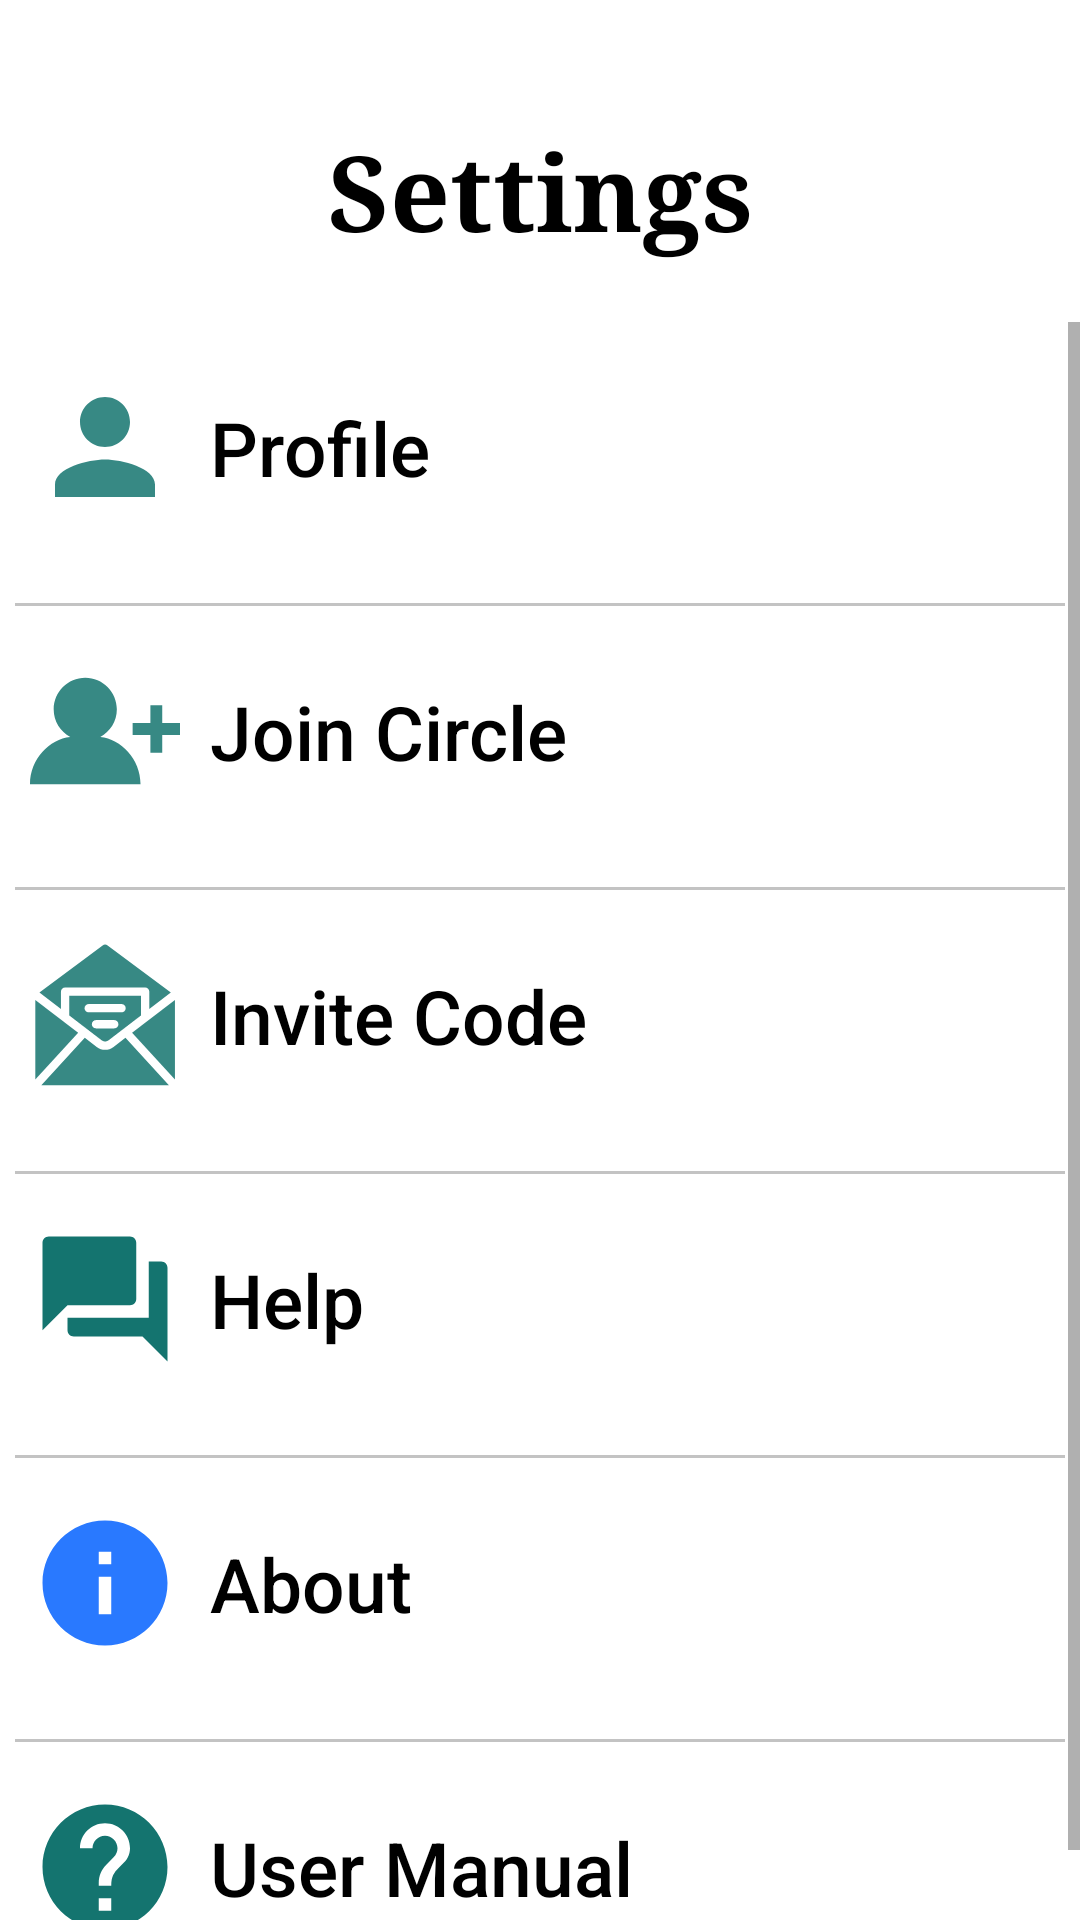

This screen was rendered from an Android layout file. Write that file and the resources it references.
<!-- AndroidManifest.xml: application theme Theme.BottomNavigation -->
<!-- res/layout/fragment_settings.xml -->
<?xml version="1.0" encoding="utf-8"?>
<LinearLayout xmlns:android="http://schemas.android.com/apk/res/android"
    android:layout_width="match_parent"
    android:layout_height="match_parent"
    android:orientation="vertical">

    <TextView
        android:layout_width="match_parent"
        android:layout_height="wrap_content"
        android:text="Settings"
        android:fontFamily="serif"
        android:textStyle="bold"
        android:textSize="35sp"
        android:gravity="center"
        android:textColor="@color/black"
        android:layout_marginTop="40dp"
        android:layout_marginBottom="20dp"/>


    <ScrollView
        android:layout_width="match_parent"
        android:layout_height="match_parent"
        android:scrollbarStyle="outsideOverlay">

        <LinearLayout
            android:layout_width="match_parent"
            android:layout_height="wrap_content"
            android:orientation="vertical">
    <RelativeLayout
        android:id="@+id/profile_layout"
        android:layout_width="match_parent"
        android:layout_height="wrap_content"
        android:orientation="horizontal"
        android:padding="10dp">

        <ImageView
            android:id="@+id/profile_logo"
            android:layout_width="50dp"
            android:layout_height="50dp"
            android:layout_centerVertical="true"
            android:src="@drawable/ic_baseline_person_24" />

        <TextView
            android:id="@+id/profile"
            android:layout_width="260dp"
            android:layout_height="wrap_content"
            android:layout_centerVertical="true"
            android:layout_marginTop="10dp"
            android:layout_toRightOf="@+id/profile_logo"
            android:fontFamily="sans-serif-medium"
            android:padding="10dp"
            android:text="Profile"
            android:textColor="@color/black"
            android:textSize="25dp" />

        <ImageView
            android:layout_width="50dp"
            android:layout_height="50dp"
            android:layout_centerVertical="true"
            android:layout_toRightOf="@+id/profile"
            android:src="@drawable/rightarrow_icon" />

    </RelativeLayout>

    <View
        android:layout_width="350dp"
        android:layout_height="1dp"
        android:layout_gravity="center"
        android:layout_marginTop="10dp"
        android:background="@color/line"/>

    <RelativeLayout
        android:id="@+id/joincircle_layout"
        android:layout_width="match_parent"
        android:layout_height="wrap_content"
        android:orientation="horizontal"
        android:padding="10dp">

        <ImageView
            android:id="@+id/join_logo"
            android:layout_width="50dp"
            android:layout_height="50dp"
            android:layout_centerVertical="true"
            android:src="@drawable/ic_baseline_person_add_alt_1_24" />

        <TextView
            android:id="@+id/joincircle"
            android:layout_width="260dp"
            android:layout_height="wrap_content"
            android:layout_centerVertical="true"
            android:layout_marginTop="10dp"
            android:layout_toRightOf="@+id/join_logo"
            android:fontFamily="sans-serif-medium"
            android:padding="10dp"
            android:text="Join Circle"
            android:textColor="@color/black"
            android:textSize="25dp" />

        <ImageView
            android:layout_width="50dp"
            android:layout_height="50dp"
            android:layout_centerVertical="true"
            android:layout_toRightOf="@+id/joincircle"
            android:src="@drawable/rightarrow_icon" />

    </RelativeLayout>

    <View
        android:layout_width="350dp"
        android:layout_height="1dp"
        android:layout_gravity="center"
        android:layout_marginTop="10dp"
        android:background="@color/line"/>

    <RelativeLayout
        android:id="@+id/invite_layout"
        android:layout_width="match_parent"
        android:layout_height="wrap_content"
        android:orientation="horizontal"
        android:padding="10dp">

        <ImageView
            android:id="@+id/invite_logo"
            android:layout_width="50dp"
            android:layout_height="50dp"
            android:layout_centerVertical="true"
            android:src="@drawable/ic_baseline_insert_invitation_24" />

        <TextView
            android:id="@+id/invitecode"
            android:layout_width="260dp"
            android:layout_height="wrap_content"
            android:layout_centerVertical="true"
            android:layout_marginTop="10dp"
            android:layout_toRightOf="@+id/invite_logo"
            android:fontFamily="sans-serif-medium"
            android:padding="10dp"
            android:text="Invite Code"
            android:textColor="@color/black"
            android:textSize="25dp" />

        <ImageView
            android:layout_width="50dp"
            android:layout_height="50dp"
            android:layout_centerVertical="true"
            android:layout_toRightOf="@+id/invitecode"
            android:src="@drawable/rightarrow_icon" />

    </RelativeLayout>

    <View
        android:layout_width="350dp"
        android:layout_height="1dp"
        android:layout_gravity="center"
        android:layout_marginTop="10dp"
        android:background="@color/line"/>


    <RelativeLayout
        android:id="@+id/help_layout"
        android:layout_width="match_parent"
        android:layout_height="wrap_content"
        android:orientation="horizontal"
        android:padding="10dp">

        <ImageView
            android:id="@+id/help_logo"
            android:layout_width="50dp"
            android:layout_height="50dp"
            android:layout_centerVertical="true"
            android:src="@drawable/ic_baseline_question_answer_24" />

        <TextView
            android:id="@+id/help"
            android:layout_width="260dp"
            android:layout_height="wrap_content"
            android:layout_centerVertical="true"
            android:layout_marginTop="10dp"
            android:layout_toRightOf="@+id/help_logo"
            android:fontFamily="sans-serif-medium"
            android:padding="10dp"
            android:text="Help"
            android:textColor="@color/black"
            android:textSize="25dp" />

        <ImageView
            android:layout_width="50dp"
            android:layout_height="50dp"
            android:layout_centerVertical="true"
            android:layout_toRightOf="@+id/help"
            android:src="@drawable/rightarrow_icon" />
    </RelativeLayout>

    <View
        android:layout_width="350dp"
        android:layout_height="1dp"
        android:layout_gravity="center"
        android:layout_marginTop="10dp"
        android:background="@color/line"/>

    <RelativeLayout
        android:id="@+id/about_layout"
        android:layout_width="match_parent"
        android:layout_height="wrap_content"
        android:orientation="horizontal"
        android:padding="10dp">

        <ImageView
            android:id="@+id/about_logo"
            android:layout_width="50dp"
            android:layout_height="50dp"
            android:layout_centerVertical="true"
            android:src="@drawable/ic_baseline_info_24" />

        <TextView
            android:id="@+id/about"
            android:layout_width="260dp"
            android:layout_height="wrap_content"
            android:layout_centerVertical="true"
            android:layout_marginTop="10dp"
            android:layout_toRightOf="@+id/about_logo"
            android:fontFamily="sans-serif-medium"
            android:padding="10dp"
            android:text="About"
            android:textColor="@color/black"
            android:textSize="25dp" />

        <ImageView
            android:layout_width="50dp"
            android:layout_height="50dp"
            android:layout_centerVertical="true"
            android:layout_toRightOf="@+id/about"
            android:src="@drawable/rightarrow_icon" />

    </RelativeLayout>

    <View
        android:layout_width="350dp"
        android:layout_height="1dp"
        android:layout_gravity="center"
        android:layout_marginTop="10dp"
        android:background="@color/line"/>

    <RelativeLayout
        android:id="@+id/manual_layout"
        android:layout_width="match_parent"
        android:layout_height="wrap_content"
        android:orientation="horizontal"
        android:padding="10dp">

        <ImageView
            android:id="@+id/manual_logo"
            android:layout_width="50dp"
            android:layout_height="50dp"
            android:layout_centerVertical="true"
            android:src="@drawable/ic_baseline_help_24" />

        <TextView
            android:id="@+id/manual"
            android:layout_width="260dp"
            android:layout_height="wrap_content"
            android:layout_centerVertical="true"
            android:layout_marginTop="10dp"
            android:layout_toRightOf="@+id/manual_logo"
            android:fontFamily="sans-serif-medium"
            android:padding="10dp"
            android:text="User Manual"
            android:textColor="@color/black"
            android:textSize="25dp" />

        <ImageView
            android:layout_width="50dp"
            android:layout_height="50dp"
            android:layout_centerVertical="true"
            android:layout_toRightOf="@+id/manual"
            android:src="@drawable/rightarrow_icon" />

    </RelativeLayout>
        </LinearLayout>
        </ScrollView>

</LinearLayout>
<!-- resources referenced by this layout -->
<resources>
  <color name="black">#FF000000</color>
  <color name="line">#C3C3C3</color>
  <!-- drawable ic_baseline_help_24 (drawable) -->
  <vector android:autoMirrored="true" android:height="24dp"
       android:viewportHeight="24"
      android:viewportWidth="24" android:width="24dp" xmlns:android="http://schemas.android.com/apk/res/android">
      <path android:fillColor="@color/colorPrimary" android:pathData="M12,2C6.48,2 2,6.48 2,12s4.48,10 10,10 10,-4.48 10,-10S17.52,2 12,2zM13,19h-2v-2h2v2zM15.07,11.25l-0.9,0.92C13.45,12.9 13,13.5 13,15h-2v-0.5c0,-1.1 0.45,-2.1 1.17,-2.83l1.24,-1.26c0.37,-0.36 0.59,-0.86 0.59,-1.41 0,-1.1 -0.9,-2 -2,-2s-2,0.9 -2,2L8,9c0,-2.21 1.79,-4 4,-4s4,1.79 4,4c0,0.88 -0.36,1.68 -0.93,2.25z"/>
  </vector>
  <!-- drawable ic_baseline_info_24 (drawable) -->
  <vector android:height="24dp"
      android:viewportHeight="24" android:viewportWidth="24"
      android:width="24dp" xmlns:android="http://schemas.android.com/apk/res/android">
      <path android:fillColor="#2979FF" android:pathData="M12,2C6.48,2 2,6.48 2,12s4.48,10 10,10 10,-4.48 10,-10S17.52,2 12,2zM13,17h-2v-6h2v6zM13,9h-2L11,7h2v2z"/>
  </vector>
  <!-- drawable ic_baseline_person_24 (drawable) -->
  <vector android:alpha="0.85" android:height="24dp"
    android:viewportHeight="24.0"
      android:viewportWidth="24.0" android:width="24dp" xmlns:android="http://schemas.android.com/apk/res/android">
      <path android:fillColor="@color/colorPrimary" android:pathData="M12,12c2.21,0 4,-1.79 4,-4s-1.79,-4 -4,-4 -4,1.79 -4,4 1.79,4 4,4zM12,14c-2.67,0 -8,1.34 -8,4v2h16v-2c0,-2.66 -5.33,-4 -8,-4z"/>
  </vector>
  <!-- drawable ic_baseline_person_add_alt_1_24 (drawable) -->
  <vector android:alpha="0.85" android:height="24dp"
      android:viewportHeight="512" android:viewportWidth="512"
      android:width="24dp" xmlns:android="http://schemas.android.com/apk/res/android">
      <path android:fillColor="@color/colorPrimary" android:pathData="M451.368,229.053l0,-60.632l-40.421,0l0,60.632l-60.631,0l0,40.421l60.631,0l0,60.631l40.421,0l0,-60.631l60.632,0l0,-40.421z"/>
      <path android:fillColor="@color/colorPrimary" android:pathData="M239.915,276.724c33.652,-18.238 56.506,-53.864 56.506,-94.829c0,-59.531 -48.259,-107.789 -107.789,-107.789S80.842,122.364 80.842,181.895c0,40.965 22.854,76.591 56.506,94.829C66.732,283.298 0,352.877 0,437.895h377.263C377.263,352.877 310.531,283.298 239.915,276.724z"/>
  </vector>
  <!-- drawable ic_baseline_question_answer_24 (drawable) -->
  <vector android:height="24dp"
      android:viewportHeight="24" android:viewportWidth="24"
      android:width="24dp" xmlns:android="http://schemas.android.com/apk/res/android">
      <path android:fillColor="@color/colorPrimary" android:pathData="M21,6h-2v9L6,15v2c0,0.55 0.45,1 1,1h11l4,4L22,7c0,-0.55 -0.45,-1 -1,-1zM17,12L17,3c0,-0.55 -0.45,-1 -1,-1L3,2c-0.55,0 -1,0.45 -1,1v14l4,-4h10c0.55,0 1,-0.45 1,-1z"/>
  </vector>
  <style name="Theme.BottomNavigation" parent="Theme.MaterialComponents.DayNight.NoActionBar">
          
          <item name="colorPrimary">@color/colorPrimary</item>
          <item name="colorPrimaryVariant">@color/purple_700</item>
          <item name="colorOnPrimary">@color/white</item>
          
          <item name="colorSecondary">@color/colorAccent</item>
          <item name="colorSecondaryVariant">@color/teal_700</item>
          <item name="colorOnSecondary">@color/black</item>
          
          <item name="android:statusBarColor" tools:targetApi="l">@color/colorPrimary</item>
          
          <item name="windowActionBar">true</item>
      </style>
  <color name="colorPrimary">#14746f</color>
  <color name="purple_700">#FF3700B3</color>
  <color name="white">#FFFFFFFF</color>
  <color name="colorAccent">#2979FF</color>
  <color name="teal_700">#FF018786</color>
</resources>
